Labelled photos from "behavior_roi_cls", an image-classification folder in Cparamal/HorsrBehavior. The possible labels are: drinking, eating, head down, lying, standing.

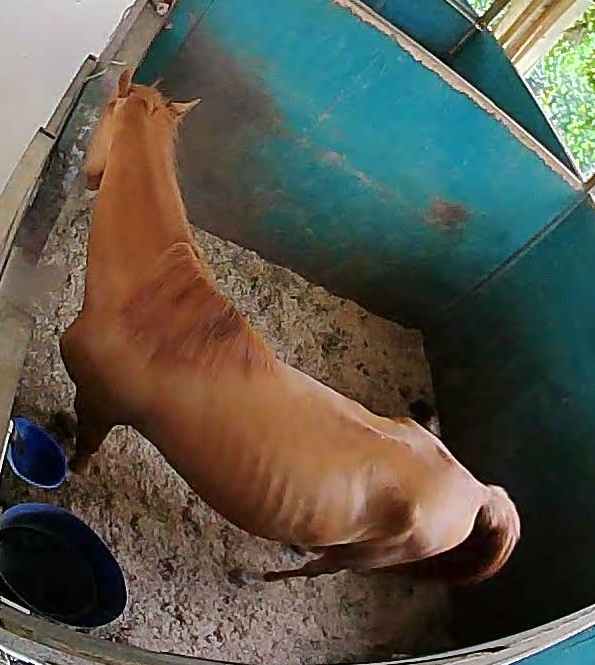
Label: standing

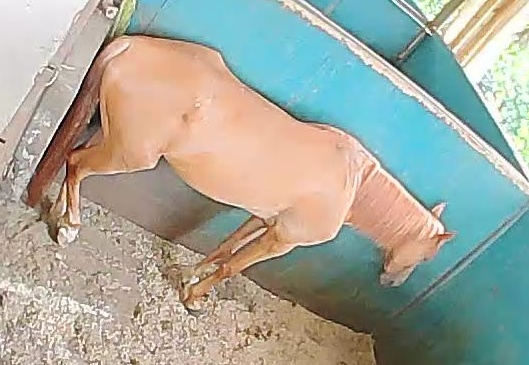
Label: standing

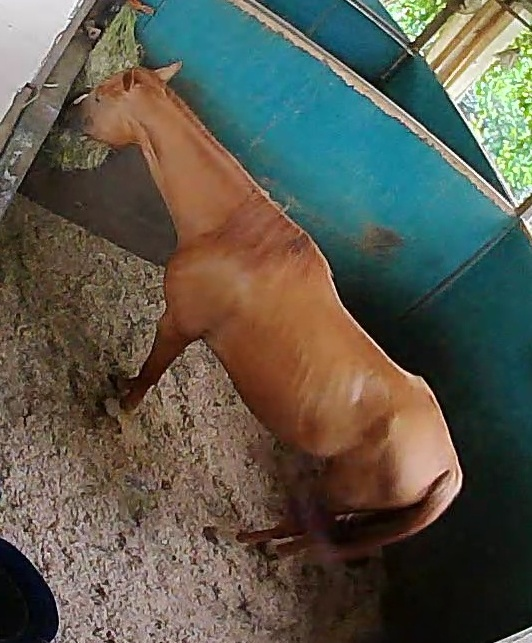
Label: eating

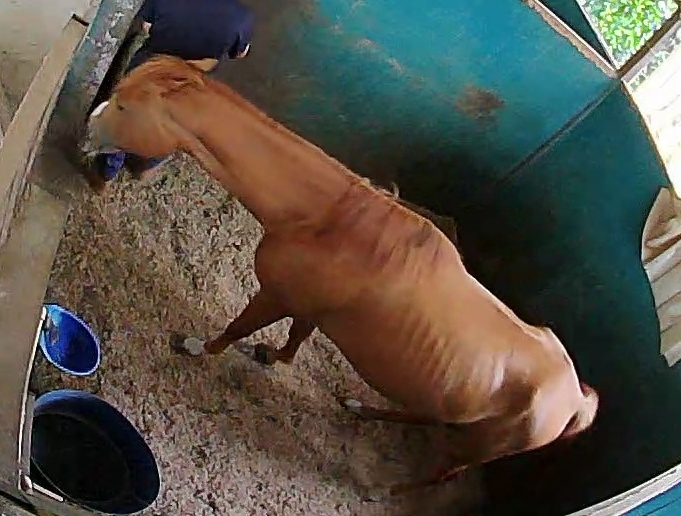
Label: standing

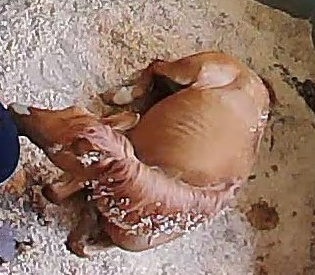
Label: lying

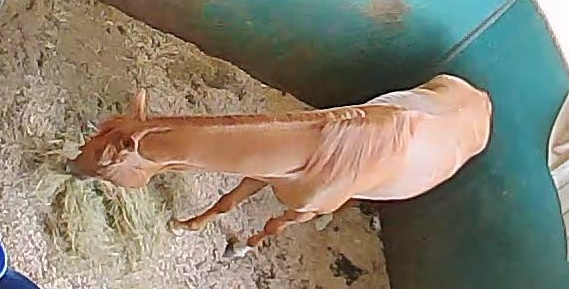
Label: eating
